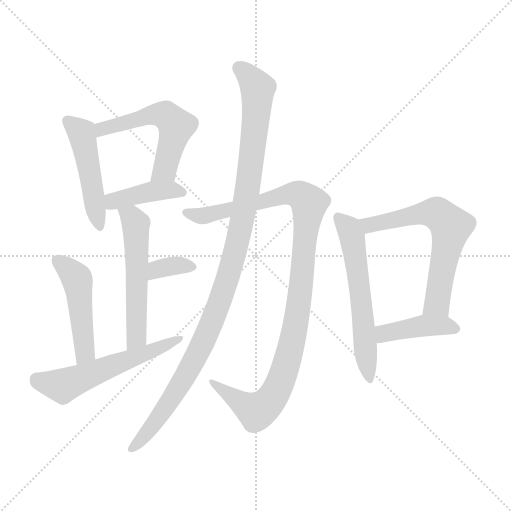
t = 0.00 s
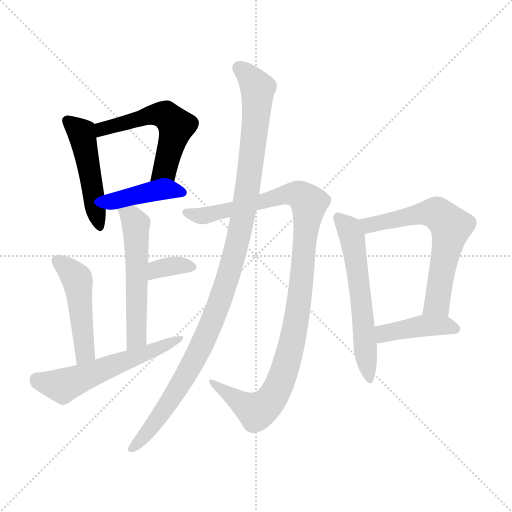
t = 1.87 s
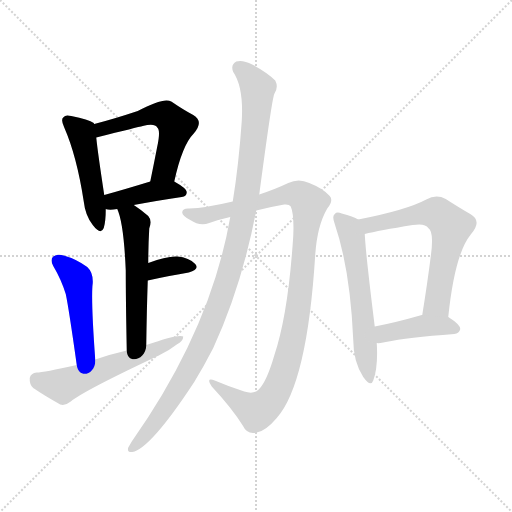
t = 3.74 s
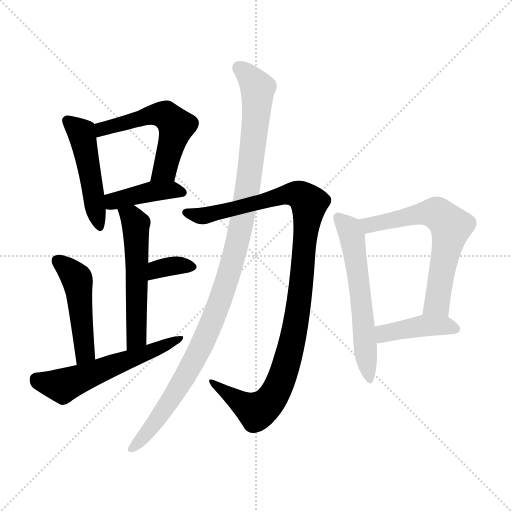
t = 5.61 s
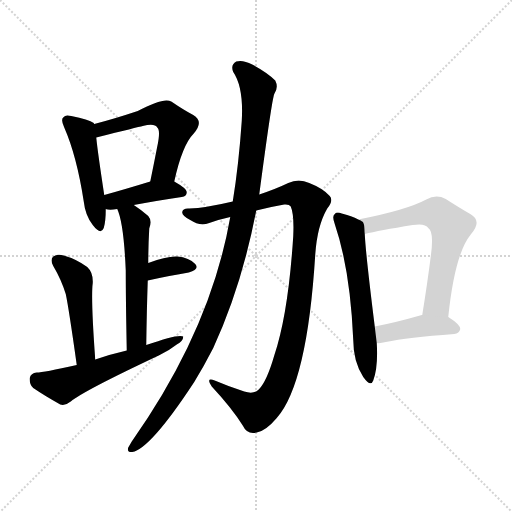
t = 7.48 s
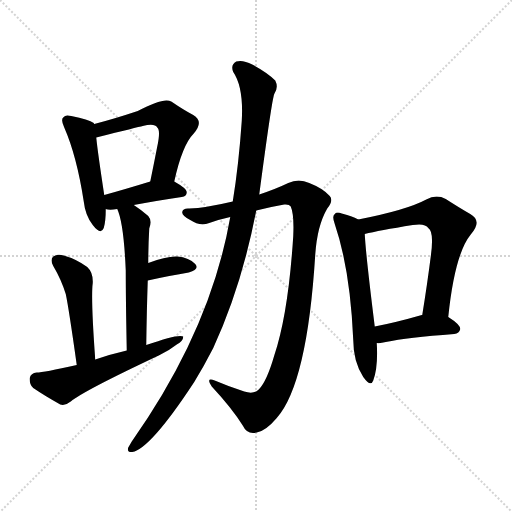
t = 9.35 s

The animated SVG that drew these frames (rendered in a browser with its animation timeline set to each time). Animation: 12 CSS @keyframes rules; one cycle of 9.35 s.

<svg version="1.1" viewBox="0 0 1024 1024" xmlns="http://www.w3.org/2000/svg">
  <g stroke="lightgray" stroke-dasharray="1,1" stroke-width="1" transform="scale(4, 4)">
    <line x1="0" y1="0" x2="256" y2="256"></line>
    <line x1="256" y1="0" x2="0" y2="256"></line>
    <line x1="128" y1="0" x2="128" y2="256"></line>
    <line x1="0" y1="128" x2="256" y2="128"></line>
  </g>
<g transform="scale(1, -1) translate(0, -900)">
   <style type="text/css">
    @keyframes keyframes0 {
      from {
       stroke: blue;
       stroke-dashoffset: 479;
       stroke-width: 128;
       }
       61% {
       animation-timing-function: step-end;
       stroke: blue;
       stroke-dashoffset: 0;
       stroke-width: 128;
       }
       to {
       stroke: black;
       stroke-width: 1024;
       }
       }
       #make-me-a-hanzi-animation-0 {
         animation: keyframes0 0.639811s both;
         animation-delay: 0.000000s;
         animation-timing-function: linear;
       }
    @keyframes keyframes1 {
      from {
       stroke: blue;
       stroke-dashoffset: 545;
       stroke-width: 128;
       }
       64% {
       animation-timing-function: step-end;
       stroke: blue;
       stroke-dashoffset: 0;
       stroke-width: 128;
       }
       to {
       stroke: black;
       stroke-width: 1024;
       }
       }
       #make-me-a-hanzi-animation-1 {
         animation: keyframes1 0.693522s both;
         animation-delay: 0.639811s;
         animation-timing-function: linear;
       }
    @keyframes keyframes2 {
      from {
       stroke: blue;
       stroke-dashoffset: 410;
       stroke-width: 128;
       }
       57% {
       animation-timing-function: step-end;
       stroke: blue;
       stroke-dashoffset: 0;
       stroke-width: 128;
       }
       to {
       stroke: black;
       stroke-width: 1024;
       }
       }
       #make-me-a-hanzi-animation-2 {
         animation: keyframes2 0.583659s both;
         animation-delay: 1.333333s;
         animation-timing-function: linear;
       }
    @keyframes keyframes3 {
      from {
       stroke: blue;
       stroke-dashoffset: 548;
       stroke-width: 128;
       }
       64% {
       animation-timing-function: step-end;
       stroke: blue;
       stroke-dashoffset: 0;
       stroke-width: 128;
       }
       to {
       stroke: black;
       stroke-width: 1024;
       }
       }
       #make-me-a-hanzi-animation-3 {
         animation: keyframes3 0.695964s both;
         animation-delay: 1.916992s;
         animation-timing-function: linear;
       }
    @keyframes keyframes4 {
      from {
       stroke: blue;
       stroke-dashoffset: 343;
       stroke-width: 128;
       }
       53% {
       animation-timing-function: step-end;
       stroke: blue;
       stroke-dashoffset: 0;
       stroke-width: 128;
       }
       to {
       stroke: black;
       stroke-width: 1024;
       }
       }
       #make-me-a-hanzi-animation-4 {
         animation: keyframes4 0.529134s both;
         animation-delay: 2.612956s;
         animation-timing-function: linear;
       }
    @keyframes keyframes5 {
      from {
       stroke: blue;
       stroke-dashoffset: 474;
       stroke-width: 128;
       }
       61% {
       animation-timing-function: step-end;
       stroke: blue;
       stroke-dashoffset: 0;
       stroke-width: 128;
       }
       to {
       stroke: black;
       stroke-width: 1024;
       }
       }
       #make-me-a-hanzi-animation-5 {
         animation: keyframes5 0.635742s both;
         animation-delay: 3.142090s;
         animation-timing-function: linear;
       }
    @keyframes keyframes6 {
      from {
       stroke: blue;
       stroke-dashoffset: 566;
       stroke-width: 128;
       }
       65% {
       animation-timing-function: step-end;
       stroke: blue;
       stroke-dashoffset: 0;
       stroke-width: 128;
       }
       to {
       stroke: black;
       stroke-width: 1024;
       }
       }
       #make-me-a-hanzi-animation-6 {
         animation: keyframes6 0.710612s both;
         animation-delay: 3.777832s;
         animation-timing-function: linear;
       }
    @keyframes keyframes7 {
      from {
       stroke: blue;
       stroke-dashoffset: 1048;
       stroke-width: 128;
       }
       77% {
       animation-timing-function: step-end;
       stroke: blue;
       stroke-dashoffset: 0;
       stroke-width: 128;
       }
       to {
       stroke: black;
       stroke-width: 1024;
       }
       }
       #make-me-a-hanzi-animation-7 {
         animation: keyframes7 1.102865s both;
         animation-delay: 4.488444s;
         animation-timing-function: linear;
       }
    @keyframes keyframes8 {
      from {
       stroke: blue;
       stroke-dashoffset: 1087;
       stroke-width: 128;
       }
       78% {
       animation-timing-function: step-end;
       stroke: blue;
       stroke-dashoffset: 0;
       stroke-width: 128;
       }
       to {
       stroke: black;
       stroke-width: 1024;
       }
       }
       #make-me-a-hanzi-animation-8 {
         animation: keyframes8 1.134603s both;
         animation-delay: 5.591309s;
         animation-timing-function: linear;
       }
    @keyframes keyframes9 {
      from {
       stroke: blue;
       stroke-dashoffset: 588;
       stroke-width: 128;
       }
       66% {
       animation-timing-function: step-end;
       stroke: blue;
       stroke-dashoffset: 0;
       stroke-width: 128;
       }
       to {
       stroke: black;
       stroke-width: 1024;
       }
       }
       #make-me-a-hanzi-animation-9 {
         animation: keyframes9 0.728516s both;
         animation-delay: 6.725911s;
         animation-timing-function: linear;
       }
    @keyframes keyframes10 {
      from {
       stroke: blue;
       stroke-dashoffset: 628;
       stroke-width: 128;
       }
       67% {
       animation-timing-function: step-end;
       stroke: blue;
       stroke-dashoffset: 0;
       stroke-width: 128;
       }
       to {
       stroke: black;
       stroke-width: 1024;
       }
       }
       #make-me-a-hanzi-animation-10 {
         animation: keyframes10 0.761068s both;
         animation-delay: 7.454427s;
         animation-timing-function: linear;
       }
    @keyframes keyframes11 {
      from {
       stroke: blue;
       stroke-dashoffset: 417;
       stroke-width: 128;
       }
       58% {
       animation-timing-function: step-end;
       stroke: blue;
       stroke-dashoffset: 0;
       stroke-width: 128;
       }
       to {
       stroke: black;
       stroke-width: 1024;
       }
       }
       #make-me-a-hanzi-animation-11 {
         animation: keyframes11 0.589355s both;
         animation-delay: 8.215495s;
         animation-timing-function: linear;
       }
</style>
<path d="M 188.5 652.0 Q 187.5 653.0 187.5 654.0 Q 177.5 661.0 142.5 668.0 Q 130.5 671.0 127.5 666.0 Q 120.5 662.0 128.5 645.0 Q 153.5 588.0 167.5 497.0 Q 170.5 469.0 185.5 450.0 Q 201.5 429.0 207.5 444.0 Q 211.5 457.0 211.5 482.0 L 208.5 510.0 Q 195.5 595.0 192.5 625.0 L 188.5 652.0 Z" fill="lightgray"></path> 
<path d="M 348.5 537.0 Q 364.5 610.0 387.5 633.0 Q 408.5 657.0 386.5 670.0 Q 367.5 680.0 342.5 697.0 Q 327.5 706.0 275.5 678.0 Q 227.5 662.0 188.5 652.0 C 159.5 644.0 163.5 618.0 192.5 625.0 Q 276.5 646.0 285.5 648.0 Q 309.5 654.0 314.5 645.0 Q 321.5 639.0 314.5 607.0 Q 308.5 576.0 300.5 537.0 C 294.5 508.0 341.5 508.0 348.5 537.0 Z" fill="lightgray"></path> 
<path d="M 267.5 490.0 Q 303.5 497.0 363.5 506.0 Q 373.5 507.0 373.5 516.0 Q 373.5 523.0 348.5 537.0 C 331.5 547.0 329.5 546.0 300.5 537.0 Q 248.5 521.0 208.5 510.0 C 179.5 502.0 182.5 488.0 211.5 482.0 Q 212.5 482.0 215.5 481.0 Q 222.5 480.0 234.5 482.0 L 267.5 490.0 Z" fill="lightgray"></path> 
<path d="M 292.5 210.0 Q 293.5 280.0 295.5 339.0 L 296.5 374.0 Q 296.5 408.0 298.5 443.0 Q 304.5 459.0 296.5 468.0 Q 281.5 481.0 267.5 490.0 C 242.5 507.0 223.5 510.0 234.5 482.0 Q 247.5 454.0 251.5 359.0 Q 251.5 302.0 253.5 199.0 C 254.5 169.0 292.5 180.0 292.5 210.0 Z" fill="lightgray"></path> 
<path d="M 295.5 339.0 Q 340.5 349.0 377.5 355.0 Q 399.5 361.0 390.5 372.0 Q 378.5 385.0 354.5 387.0 Q 332.5 388.0 296.5 374.0 C 268.5 363.0 266.5 333.0 295.5 339.0 Z" fill="lightgray"></path> 
<path d="M 190.5 181.0 Q 181.5 304.0 185.5 334.0 Q 186.5 355.0 174.5 366.0 Q 152.5 382.0 127.5 389.0 Q 114.5 393.0 106.5 387.0 Q 99.5 381.0 106.5 368.0 Q 122.5 341.0 131.5 312.0 Q 137.5 284.0 153.5 170.0 C 157.5 140.0 192.5 151.0 190.5 181.0 Z" fill="lightgray"></path> 
<path d="M 153.5 170.0 Q 86.5 155.0 73.5 155.0 Q 61.5 154.0 59.5 144.0 Q 58.5 131.0 66.5 124.0 Q 88.5 109.0 120.5 91.0 Q 130.5 88.0 141.5 97.0 Q 166.5 118.0 317.5 189.0 Q 338.5 199.0 353.5 211.0 Q 366.5 218.0 366.5 227.0 Q 357.5 233.0 292.5 210.0 L 253.5 199.0 Q 222.5 192.0 190.5 181.0 L 153.5 170.0 Z" fill="lightgray"></path> 
<path d="M 512.5 479.0 Q 539.5 486.0 568.5 491.0 Q 578.5 492.0 581.5 487.0 Q 588.5 471.0 586.5 428.0 Q 576.5 272.0 548.5 189.0 Q 533.5 137.0 517.5 121.0 Q 507.5 111.0 488.5 117.0 Q 457.5 127.0 429.5 139.0 Q 410.5 146.0 423.5 127.0 Q 463.5 84.0 485.5 49.0 Q 494.5 30.0 513.5 35.0 Q 531.5 38.0 553.5 64.0 Q 614.5 133.0 630.5 391.0 Q 634.5 449.0 654.5 483.0 Q 667.5 499.0 659.5 508.0 Q 646.5 523.0 618.5 534.0 Q 597.5 544.0 576.5 534.0 Q 551.5 522.0 518.5 511.0 L 465.5 497.0 Q 410.5 484.0 378.5 483.0 Q 365.5 484.0 364.5 476.0 Q 363.5 469.0 380.5 460.0 Q 399.5 447.0 418.5 454.0 Q 437.5 461.0 460.5 466.0 L 512.5 479.0 Z" fill="lightgray"></path> 
<path d="M 460.5 466.0 Q 421.5 241.0 263.5 17.0 Q 259.5 10.0 256.5 5.0 Q 253.5 -5.0 264.5 -4.0 Q 300.5 2.0 388.5 136.0 Q 407.5 167.0 426.5 204.0 Q 483.5 328.0 512.5 479.0 L 518.5 511.0 Q 543.5 700.0 548.5 712.0 Q 557.5 725.0 550.5 739.0 Q 534.5 755.0 504.5 771.0 Q 485.5 781.0 472.5 777.0 Q 460.5 770.0 466.5 756.0 Q 487.5 725.0 483.5 658.0 Q 477.5 571.0 465.5 497.0 L 460.5 466.0 Z" fill="lightgray"></path> 
<path d="M 716.5 461.0 Q 706.5 467.0 683.5 473.0 Q 673.5 477.0 669.5 472.0 Q 663.5 468.0 669.5 452.0 Q 700.5 361.0 706.5 220.0 Q 706.5 177.0 726.5 146.0 Q 741.5 125.0 746.5 139.0 Q 756.5 166.0 753.5 214.0 L 749.5 247.0 Q 731.5 391.0 729.5 432.0 C 728.5 456.0 728.5 456.0 716.5 461.0 Z" fill="lightgray"></path> 
<path d="M 896.5 266.0 Q 909.5 392.0 941.5 431.0 Q 965.5 458.0 940.5 472.0 Q 919.5 484.0 891.5 502.0 Q 872.5 512.0 852.5 501.0 Q 813.5 480.0 716.5 461.0 C 687.5 455.0 700.5 425.0 729.5 432.0 Q 757.5 439.0 825.5 450.0 Q 850.5 454.0 856.5 444.0 Q 868.5 437.0 861.5 387.0 Q 854.5 332.0 844.5 270.0 C 839.5 240.0 893.5 236.0 896.5 266.0 Z" fill="lightgray"></path> 
<path d="M 753.5 214.0 Q 760.5 213.0 771.5 216.0 Q 814.5 225.0 908.5 232.0 Q 918.5 233.0 920.5 242.0 Q 920.5 251.0 896.5 266.0 L 844.5 270.0 L 843.5 270.0 Q 791.5 255.0 749.5 247.0 C 720.5 241.0 723.5 215.0 753.5 214.0 Z" fill="lightgray"></path> 
      <clipPath id="make-me-a-hanzi-clip-0">
      <path d="M 188.5 652.0 Q 187.5 653.0 187.5 654.0 Q 177.5 661.0 142.5 668.0 Q 130.5 671.0 127.5 666.0 Q 120.5 662.0 128.5 645.0 Q 153.5 588.0 167.5 497.0 Q 170.5 469.0 185.5 450.0 Q 201.5 429.0 207.5 444.0 Q 211.5 457.0 211.5 482.0 L 208.5 510.0 Q 195.5 595.0 192.5 625.0 L 188.5 652.0 Z" fill="lightgray"></path>
      </clipPath>
      <path clip-path="url(#make-me-a-hanzi-clip-0)" d="M 136.5 658.0 L 162.5 635.0 L 197.5 450.0 " fill="none" id="make-me-a-hanzi-animation-0" stroke-dasharray="351 702" stroke-linecap="round"></path>

      <clipPath id="make-me-a-hanzi-clip-1">
      <path d="M 348.5 537.0 Q 364.5 610.0 387.5 633.0 Q 408.5 657.0 386.5 670.0 Q 367.5 680.0 342.5 697.0 Q 327.5 706.0 275.5 678.0 Q 227.5 662.0 188.5 652.0 C 159.5 644.0 163.5 618.0 192.5 625.0 Q 276.5 646.0 285.5 648.0 Q 309.5 654.0 314.5 645.0 Q 321.5 639.0 314.5 607.0 Q 308.5 576.0 300.5 537.0 C 294.5 508.0 341.5 508.0 348.5 537.0 Z" fill="lightgray"></path>
      </clipPath>
      <path clip-path="url(#make-me-a-hanzi-clip-1)" d="M 197.5 646.0 L 205.5 641.0 L 310.5 672.0 L 332.5 669.0 L 343.5 659.0 L 352.5 648.0 L 329.5 560.0 L 306.5 544.0 " fill="none" id="make-me-a-hanzi-animation-1" stroke-dasharray="417 834" stroke-linecap="round"></path>

      <clipPath id="make-me-a-hanzi-clip-2">
      <path d="M 267.5 490.0 Q 303.5 497.0 363.5 506.0 Q 373.5 507.0 373.5 516.0 Q 373.5 523.0 348.5 537.0 C 331.5 547.0 329.5 546.0 300.5 537.0 Q 248.5 521.0 208.5 510.0 C 179.5 502.0 182.5 488.0 211.5 482.0 Q 212.5 482.0 215.5 481.0 Q 222.5 480.0 234.5 482.0 L 267.5 490.0 Z" fill="lightgray"></path>
      </clipPath>
      <path clip-path="url(#make-me-a-hanzi-clip-2)" d="M 215.5 490.0 L 233.5 500.0 L 297.5 516.0 L 347.5 520.0 L 364.5 515.0 " fill="none" id="make-me-a-hanzi-animation-2" stroke-dasharray="282 564" stroke-linecap="round"></path>

      <clipPath id="make-me-a-hanzi-clip-3">
      <path d="M 292.5 210.0 Q 293.5 280.0 295.5 339.0 L 296.5 374.0 Q 296.5 408.0 298.5 443.0 Q 304.5 459.0 296.5 468.0 Q 281.5 481.0 267.5 490.0 C 242.5 507.0 223.5 510.0 234.5 482.0 Q 247.5 454.0 251.5 359.0 Q 251.5 302.0 253.5 199.0 C 254.5 169.0 292.5 180.0 292.5 210.0 Z" fill="lightgray"></path>
      </clipPath>
      <path clip-path="url(#make-me-a-hanzi-clip-3)" d="M 240.5 480.0 L 263.5 466.0 L 272.5 437.0 L 273.5 233.0 L 269.5 218.0 L 257.5 208.0 " fill="none" id="make-me-a-hanzi-animation-3" stroke-dasharray="420 840" stroke-linecap="round"></path>

      <clipPath id="make-me-a-hanzi-clip-4">
      <path d="M 295.5 339.0 Q 340.5 349.0 377.5 355.0 Q 399.5 361.0 390.5 372.0 Q 378.5 385.0 354.5 387.0 Q 332.5 388.0 296.5 374.0 C 268.5 363.0 266.5 333.0 295.5 339.0 Z" fill="lightgray"></path>
      </clipPath>
      <path clip-path="url(#make-me-a-hanzi-clip-4)" d="M 302.5 345.0 L 308.5 356.0 L 326.5 365.0 L 359.5 370.0 L 380.5 366.0 " fill="none" id="make-me-a-hanzi-animation-4" stroke-dasharray="215 430" stroke-linecap="round"></path>

      <clipPath id="make-me-a-hanzi-clip-5">
      <path d="M 190.5 181.0 Q 181.5 304.0 185.5 334.0 Q 186.5 355.0 174.5 366.0 Q 152.5 382.0 127.5 389.0 Q 114.5 393.0 106.5 387.0 Q 99.5 381.0 106.5 368.0 Q 122.5 341.0 131.5 312.0 Q 137.5 284.0 153.5 170.0 C 157.5 140.0 192.5 151.0 190.5 181.0 Z" fill="lightgray"></path>
      </clipPath>
      <path clip-path="url(#make-me-a-hanzi-clip-5)" d="M 115.5 378.0 L 154.5 339.0 L 170.5 196.0 L 156.5 183.0 " fill="none" id="make-me-a-hanzi-animation-5" stroke-dasharray="346 692" stroke-linecap="round"></path>

      <clipPath id="make-me-a-hanzi-clip-6">
      <path d="M 153.5 170.0 Q 86.5 155.0 73.5 155.0 Q 61.5 154.0 59.5 144.0 Q 58.5 131.0 66.5 124.0 Q 88.5 109.0 120.5 91.0 Q 130.5 88.0 141.5 97.0 Q 166.5 118.0 317.5 189.0 Q 338.5 199.0 353.5 211.0 Q 366.5 218.0 366.5 227.0 Q 357.5 233.0 292.5 210.0 L 253.5 199.0 Q 222.5 192.0 190.5 181.0 L 153.5 170.0 Z" fill="lightgray"></path>
      </clipPath>
      <path clip-path="url(#make-me-a-hanzi-clip-6)" d="M 72.5 141.0 L 125.5 128.0 L 362.5 224.0 " fill="none" id="make-me-a-hanzi-animation-6" stroke-dasharray="438 876" stroke-linecap="round"></path>

      <clipPath id="make-me-a-hanzi-clip-7">
      <path d="M 512.5 479.0 Q 539.5 486.0 568.5 491.0 Q 578.5 492.0 581.5 487.0 Q 588.5 471.0 586.5 428.0 Q 576.5 272.0 548.5 189.0 Q 533.5 137.0 517.5 121.0 Q 507.5 111.0 488.5 117.0 Q 457.5 127.0 429.5 139.0 Q 410.5 146.0 423.5 127.0 Q 463.5 84.0 485.5 49.0 Q 494.5 30.0 513.5 35.0 Q 531.5 38.0 553.5 64.0 Q 614.5 133.0 630.5 391.0 Q 634.5 449.0 654.5 483.0 Q 667.5 499.0 659.5 508.0 Q 646.5 523.0 618.5 534.0 Q 597.5 544.0 576.5 534.0 Q 551.5 522.0 518.5 511.0 L 465.5 497.0 Q 410.5 484.0 378.5 483.0 Q 365.5 484.0 364.5 476.0 Q 363.5 469.0 380.5 460.0 Q 399.5 447.0 418.5 454.0 Q 437.5 461.0 460.5 466.0 L 512.5 479.0 Z" fill="lightgray"></path>
      </clipPath>
      <path clip-path="url(#make-me-a-hanzi-clip-7)" d="M 373.5 476.0 L 401.5 468.0 L 420.5 471.0 L 591.5 512.0 L 618.5 493.0 L 595.5 272.0 L 581.5 202.0 L 555.5 124.0 L 540.5 99.0 L 513.5 77.0 L 433.5 129.0 " fill="none" id="make-me-a-hanzi-animation-7" stroke-dasharray="920 1840" stroke-linecap="round"></path>

      <clipPath id="make-me-a-hanzi-clip-8">
      <path d="M 460.5 466.0 Q 421.5 241.0 263.5 17.0 Q 259.5 10.0 256.5 5.0 Q 253.5 -5.0 264.5 -4.0 Q 300.5 2.0 388.5 136.0 Q 407.5 167.0 426.5 204.0 Q 483.5 328.0 512.5 479.0 L 518.5 511.0 Q 543.5 700.0 548.5 712.0 Q 557.5 725.0 550.5 739.0 Q 534.5 755.0 504.5 771.0 Q 485.5 781.0 472.5 777.0 Q 460.5 770.0 466.5 756.0 Q 487.5 725.0 483.5 658.0 Q 477.5 571.0 465.5 497.0 L 460.5 466.0 Z" fill="lightgray"></path>
      </clipPath>
      <path clip-path="url(#make-me-a-hanzi-clip-8)" d="M 478.5 764.0 L 508.5 734.0 L 514.5 698.0 L 496.5 528.0 L 463.5 370.0 L 425.5 259.0 L 365.5 136.0 L 307.5 50.0 L 265.5 5.0 " fill="none" id="make-me-a-hanzi-animation-8" stroke-dasharray="959 1918" stroke-linecap="round"></path>

      <clipPath id="make-me-a-hanzi-clip-9">
      <path d="M 716.5 461.0 Q 706.5 467.0 683.5 473.0 Q 673.5 477.0 669.5 472.0 Q 663.5 468.0 669.5 452.0 Q 700.5 361.0 706.5 220.0 Q 706.5 177.0 726.5 146.0 Q 741.5 125.0 746.5 139.0 Q 756.5 166.0 753.5 214.0 L 749.5 247.0 Q 731.5 391.0 729.5 432.0 C 728.5 456.0 728.5 456.0 716.5 461.0 Z" fill="lightgray"></path>
      </clipPath>
      <path clip-path="url(#make-me-a-hanzi-clip-9)" d="M 677.5 465.0 L 695.5 446.0 L 707.5 408.0 L 737.5 144.0 " fill="none" id="make-me-a-hanzi-animation-9" stroke-dasharray="460 920" stroke-linecap="round"></path>

      <clipPath id="make-me-a-hanzi-clip-10">
      <path d="M 896.5 266.0 Q 909.5 392.0 941.5 431.0 Q 965.5 458.0 940.5 472.0 Q 919.5 484.0 891.5 502.0 Q 872.5 512.0 852.5 501.0 Q 813.5 480.0 716.5 461.0 C 687.5 455.0 700.5 425.0 729.5 432.0 Q 757.5 439.0 825.5 450.0 Q 850.5 454.0 856.5 444.0 Q 868.5 437.0 861.5 387.0 Q 854.5 332.0 844.5 270.0 C 839.5 240.0 893.5 236.0 896.5 266.0 Z" fill="lightgray"></path>
      </clipPath>
      <path clip-path="url(#make-me-a-hanzi-clip-10)" d="M 728.5 457.0 L 740.5 450.0 L 846.5 474.0 L 870.5 474.0 L 901.5 447.0 L 876.5 302.0 L 873.5 293.0 L 851.5 277.0 " fill="none" id="make-me-a-hanzi-animation-10" stroke-dasharray="500 1000" stroke-linecap="round"></path>

      <clipPath id="make-me-a-hanzi-clip-11">
      <path d="M 753.5 214.0 Q 760.5 213.0 771.5 216.0 Q 814.5 225.0 908.5 232.0 Q 918.5 233.0 920.5 242.0 Q 920.5 251.0 896.5 266.0 L 844.5 270.0 L 843.5 270.0 Q 791.5 255.0 749.5 247.0 C 720.5 241.0 723.5 215.0 753.5 214.0 Z" fill="lightgray"></path>
      </clipPath>
      <path clip-path="url(#make-me-a-hanzi-clip-11)" d="M 757.5 220.0 L 771.5 234.0 L 849.5 249.0 L 888.5 249.0 L 910.5 242.0 " fill="none" id="make-me-a-hanzi-animation-11" stroke-dasharray="289 578" stroke-linecap="round"></path>

</g>
</svg>
